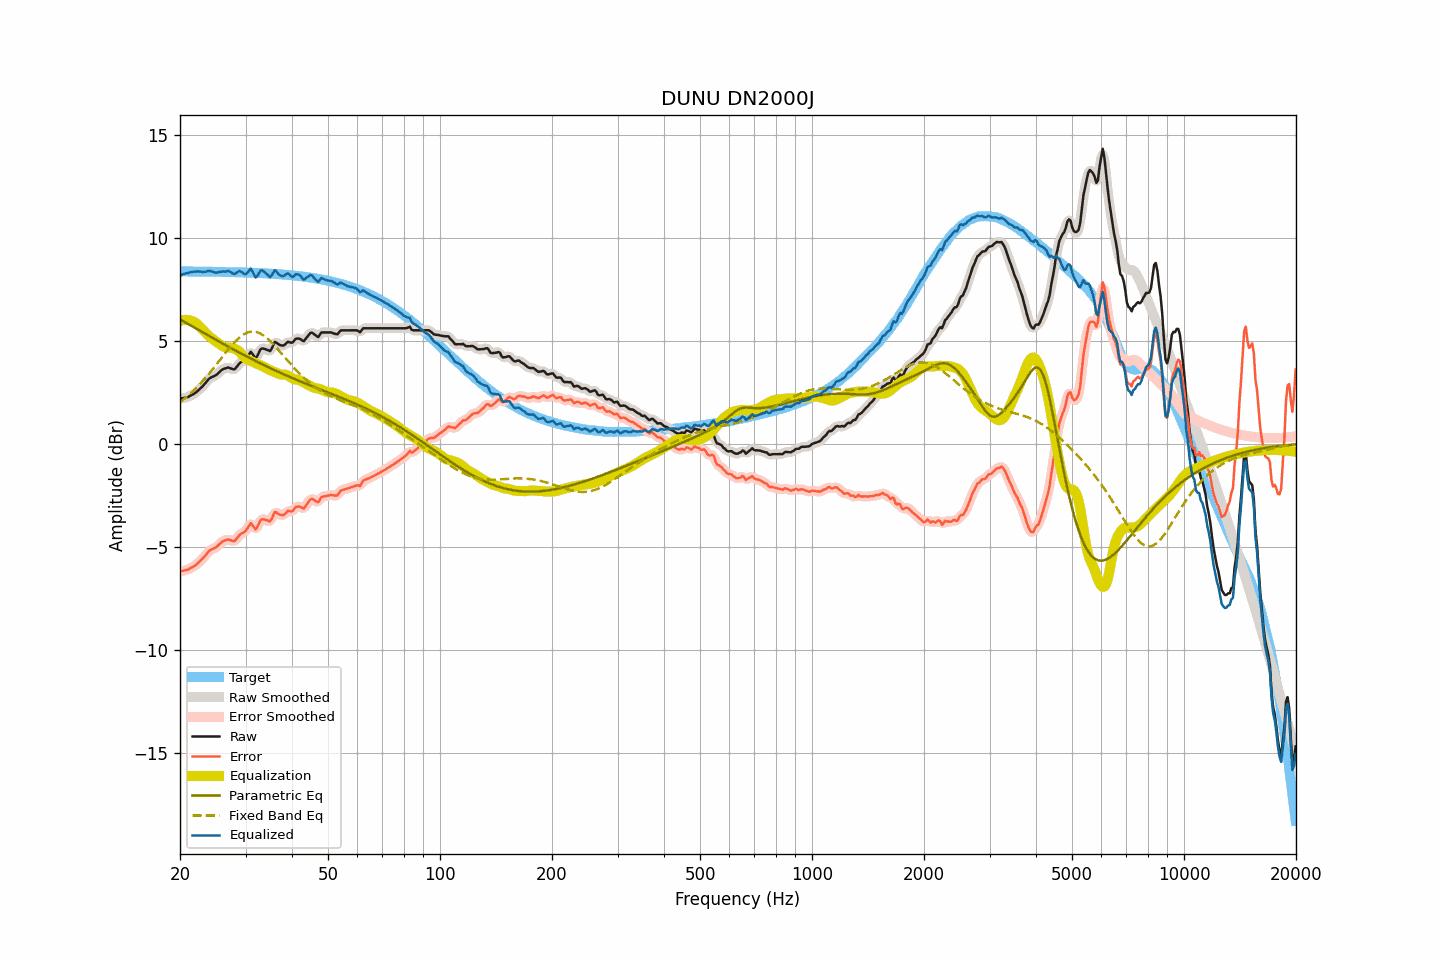

The data file committed next to this chart (first rows):
frequency, raw, smoothed, error, error_smoothed, equalization, parametric_eq, fixed_band_eq, equalized_raw, equalized_smoothed, target
20.00, 2.20, 2.20, -6.18, -6.18, 5.97, 6.05, 2.03, 8.17, 8.17, 8.38
20.20, 2.22, 2.21, -6.16, -6.17, 6.00, 6.00, 2.09, 8.21, 8.21, 8.38
20.40, 2.23, 2.22, -6.15, -6.15, 6.01, 5.96, 2.15, 8.24, 8.24, 8.38
20.61, 2.24, 2.24, -6.13, -6.13, 6.02, 5.91, 2.22, 8.27, 8.27, 8.37
20.81, 2.27, 2.26, -6.11, -6.11, 6.02, 5.87, 2.28, 8.29, 8.28, 8.37
21.02, 2.28, 2.29, -6.10, -6.09, 6.02, 5.82, 2.35, 8.29, 8.30, 8.37
21.23, 2.33, 2.32, -6.05, -6.05, 6.00, 5.78, 2.42, 8.33, 8.32, 8.37
21.44, 2.37, 2.36, -6.01, -6.01, 5.98, 5.74, 2.49, 8.34, 8.34, 8.37
21.66, 2.40, 2.41, -5.97, -5.96, 5.95, 5.69, 2.56, 8.35, 8.35, 8.37
21.87, 2.46, 2.45, -5.91, -5.92, 5.91, 5.65, 2.64, 8.36, 8.36, 8.37
22.09, 2.51, 2.51, -5.86, -5.86, 5.86, 5.60, 2.71, 8.36, 8.37, 8.37
22.31, 2.58, 2.58, -5.79, -5.79, 5.80, 5.56, 2.79, 8.37, 8.37, 8.37
22.54, 2.64, 2.65, -5.72, -5.72, 5.72, 5.51, 2.87, 8.37, 8.37, 8.37
22.76, 2.73, 2.72, -5.64, -5.65, 5.64, 5.47, 2.96, 8.37, 8.36, 8.37
22.99, 2.80, 2.80, -5.57, -5.57, 5.55, 5.42, 3.04, 8.35, 8.35, 8.37
23.22, 2.89, 2.89, -5.48, -5.48, 5.47, 5.38, 3.13, 8.35, 8.35, 8.36
23.45, 2.98, 2.98, -5.39, -5.38, 5.39, 5.34, 3.22, 8.36, 8.37, 8.36
23.69, 3.07, 3.07, -5.29, -5.29, 5.31, 5.29, 3.31, 8.38, 8.38, 8.36
23.92, 3.17, 3.15, -5.20, -5.21, 5.24, 5.25, 3.40, 8.41, 8.39, 8.36
24.16, 3.22, 3.21, -5.14, -5.15, 5.17, 5.20, 3.50, 8.39, 8.39, 8.36
24.40, 3.26, 3.26, -5.10, -5.10, 5.11, 5.16, 3.60, 8.37, 8.37, 8.36
24.65, 3.29, 3.29, -5.07, -5.07, 5.05, 5.12, 3.69, 8.34, 8.34, 8.36
24.89, 3.33, 3.33, -5.03, -5.03, 4.99, 5.07, 3.79, 8.32, 8.32, 8.36
25.14, 3.38, 3.38, -4.98, -4.97, 4.94, 5.03, 3.89, 8.32, 8.32, 8.35
25.39, 3.46, 3.45, -4.90, -4.90, 4.88, 4.98, 3.99, 8.34, 8.34, 8.35
25.65, 3.52, 3.53, -4.83, -4.83, 4.83, 4.94, 4.09, 8.35, 8.35, 8.35
25.91, 3.59, 3.59, -4.76, -4.76, 4.77, 4.90, 4.19, 8.37, 8.37, 8.35
26.16, 3.65, 3.64, -4.70, -4.71, 4.73, 4.85, 4.29, 8.38, 8.37, 8.35
26.43, 3.67, 3.67, -4.68, -4.67, 4.70, 4.81, 4.39, 8.37, 8.38, 8.35
26.69, 3.69, 3.69, -4.66, -4.65, 4.69, 4.77, 4.49, 8.37, 8.38, 8.35
26.96, 3.72, 3.70, -4.63, -4.65, 4.68, 4.73, 4.59, 8.40, 8.38, 8.34
27.23, 3.69, 3.68, -4.66, -4.66, 4.68, 4.68, 4.68, 8.36, 8.36, 8.34
27.50, 3.66, 3.65, -4.68, -4.69, 4.67, 4.64, 4.77, 8.32, 8.32, 8.34
27.77, 3.63, 3.63, -4.71, -4.71, 4.65, 4.60, 4.86, 8.27, 8.28, 8.34
28.05, 3.63, 3.65, -4.71, -4.69, 4.62, 4.56, 4.95, 8.25, 8.27, 8.34
28.33, 3.72, 3.71, -4.62, -4.62, 4.59, 4.51, 5.02, 8.30, 8.30, 8.33
28.62, 3.81, 3.81, -4.52, -4.52, 4.54, 4.47, 5.10, 8.35, 8.35, 8.33
28.90, 3.92, 3.90, -4.41, -4.43, 4.48, 4.43, 5.17, 8.39, 8.38, 8.33
29.19, 3.98, 3.97, -4.35, -4.36, 4.39, 4.39, 5.23, 8.37, 8.36, 8.33
29.48, 4.02, 4.01, -4.31, -4.31, 4.29, 4.35, 5.29, 8.31, 8.31, 8.33
29.78, 4.05, 4.06, -4.27, -4.26, 4.20, 4.31, 5.34, 8.26, 8.26, 8.32
30.08, 4.11, 4.13, -4.21, -4.19, 4.13, 4.27, 5.38, 8.25, 8.26, 8.32
30.38, 4.23, 4.25, -4.08, -4.07, 4.09, 4.23, 5.41, 8.32, 8.34, 8.32
30.68, 4.36, 4.36, -3.96, -3.95, 4.06, 4.19, 5.43, 8.42, 8.42, 8.31
30.99, 4.47, 4.41, -3.84, -3.90, 4.04, 4.15, 5.45, 8.51, 8.45, 8.31
31.30, 4.38, 4.36, -3.93, -3.95, 4.00, 4.11, 5.45, 8.38, 8.37, 8.31
31.61, 4.27, 4.27, -4.04, -4.03, 3.96, 4.07, 5.45, 8.23, 8.23, 8.31
31.93, 4.16, 4.22, -4.14, -4.09, 3.92, 4.03, 5.44, 8.08, 8.14, 8.30
32.24, 4.26, 4.28, -4.04, -4.02, 3.88, 3.99, 5.42, 8.14, 8.16, 8.30
32.57, 4.42, 4.41, -3.87, -3.88, 3.85, 3.95, 5.39, 8.28, 8.26, 8.30
32.89, 4.59, 4.55, -3.71, -3.74, 3.83, 3.91, 5.36, 8.41, 8.38, 8.29
33.22, 4.64, 4.63, -3.65, -3.66, 3.80, 3.87, 5.31, 8.43, 8.42, 8.29
33.55, 4.63, 4.64, -3.66, -3.65, 3.76, 3.84, 5.27, 8.38, 8.39, 8.28
33.89, 4.61, 4.61, -3.67, -3.67, 3.71, 3.80, 5.21, 8.31, 8.32, 8.28
34.23, 4.58, 4.56, -3.70, -3.71, 3.66, 3.76, 5.14, 8.24, 8.22, 8.28
34.57, 4.55, 4.53, -3.73, -3.74, 3.62, 3.72, 5.07, 8.17, 8.15, 8.27
34.92, 4.51, 4.55, -3.76, -3.72, 3.59, 3.69, 5.00, 8.09, 8.14, 8.27
35.27, 4.62, 4.65, -3.64, -3.61, 3.55, 3.65, 4.92, 8.18, 8.20, 8.26
35.62, 4.78, 4.78, -3.47, -3.47, 3.52, 3.61, 4.84, 8.31, 8.30, 8.26
35.97, 4.95, 4.89, -3.30, -3.36, 3.48, 3.58, 4.76, 8.44, 8.38, 8.25
... 635 more rows
